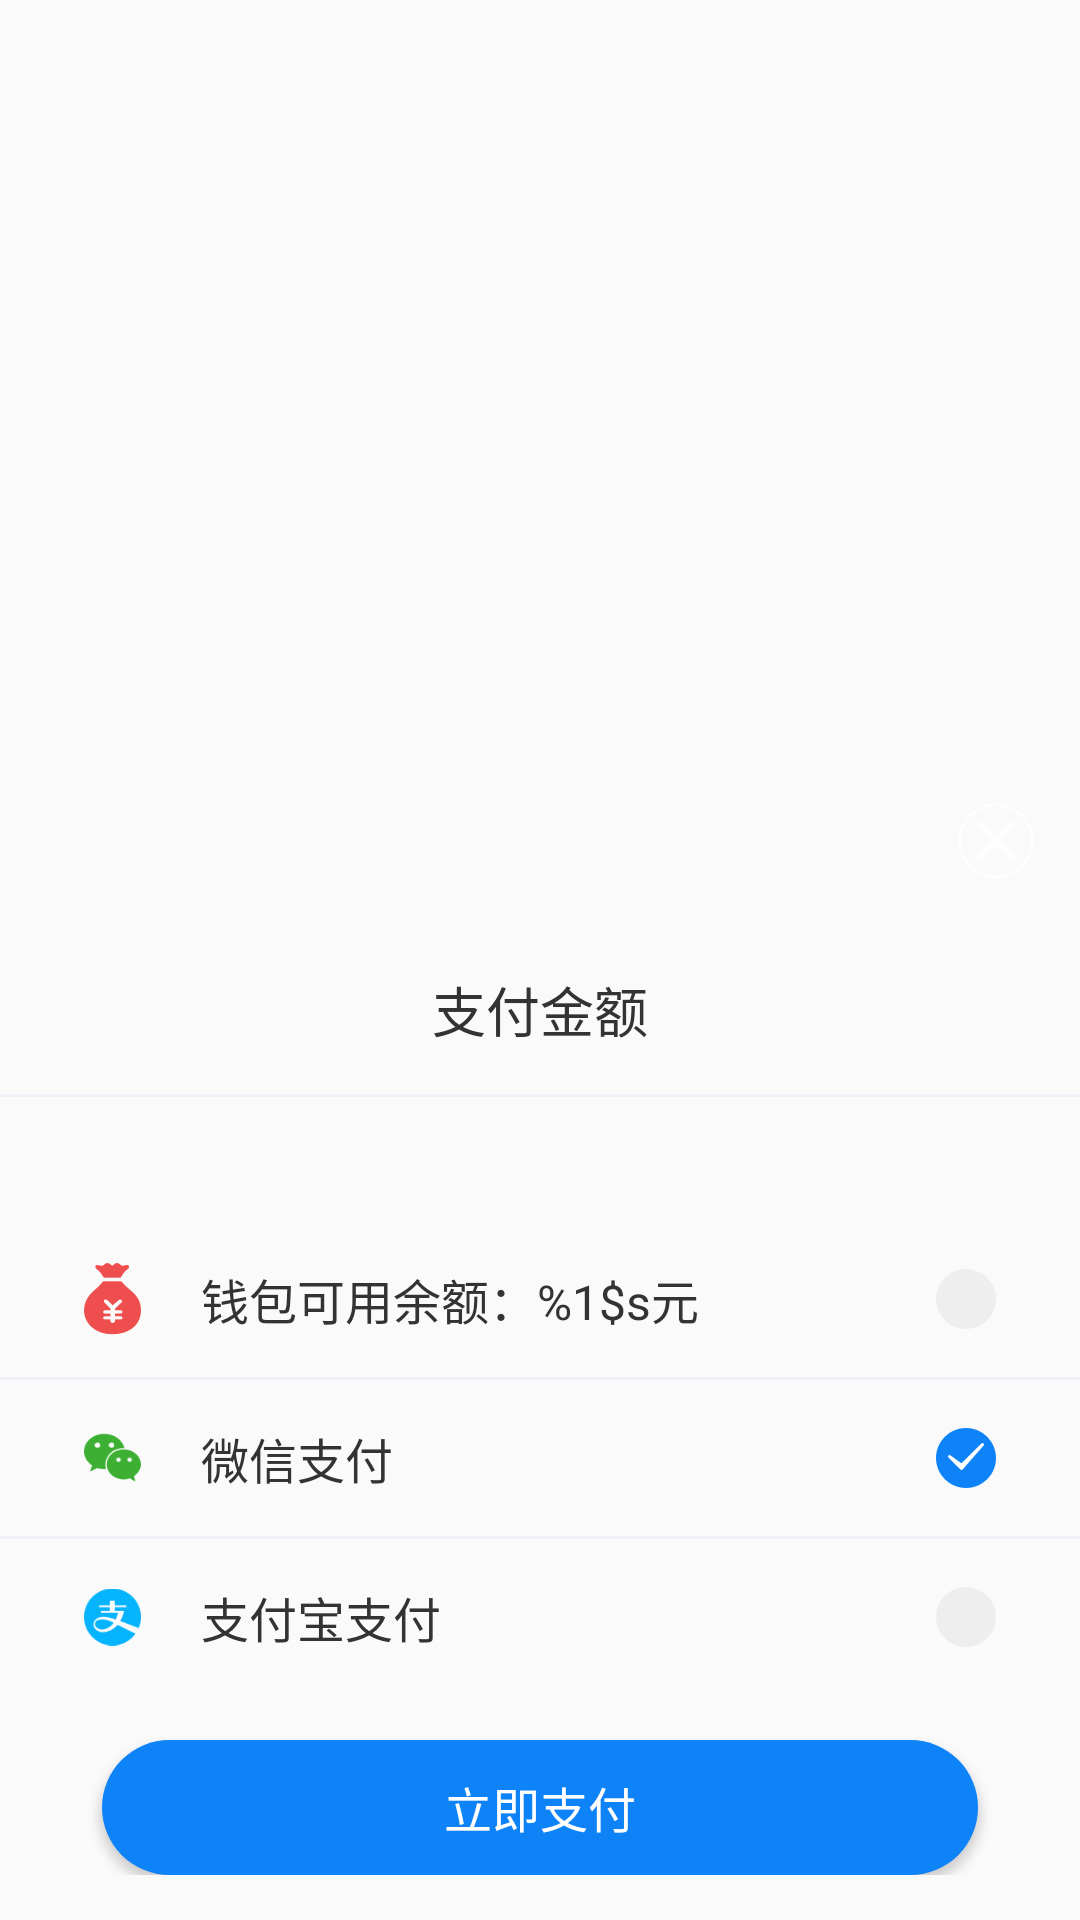

Produce the Android XML layout that renders to this screen, including the resource entries it uses.
<!-- AndroidManifest.xml: application theme AppTheme -->
<!-- res/layout/activity_dialog_pay_custom.xml -->
<?xml version="1.0" encoding="utf-8"?>
<LinearLayout xmlns:android="http://schemas.android.com/apk/res/android"
    xmlns:tools="http://schemas.android.com/tools"
    android:layout_width="match_parent"
    android:layout_height="match_parent"
    android:gravity="bottom">

    <LinearLayout
        android:layout_width="match_parent"
        android:layout_height="wrap_content"
        android:orientation="vertical"
        tools:ignore="UselessParent">

        <ImageView
            android:id="@+id/ivClose"
            android:layout_width="26dp"
            android:layout_height="26dp"
            android:layout_gravity="end"
            android:layout_marginEnd="15dp"
            android:contentDescription="@null"
            android:src="@drawable/icon_close" />

        <LinearLayout
            android:id="@+id/rgPay"
            android:layout_width="match_parent"
            android:layout_height="wrap_content"
            android:layout_marginTop="15dp"
            android:background="@drawable/shape_pay_card"
            android:gravity="center_horizontal"
            android:orientation="vertical"
            android:paddingTop="15dp"
            android:paddingBottom="15dp">

            <TextView
                android:id="@+id/tvPayMoneyLabel"
                android:layout_width="wrap_content"
                android:layout_height="wrap_content"
                android:text="@string/pay_much_tips"
                android:textColor="@color/color_text_black"
                android:textSize="18sp" />

            <View
                android:layout_width="match_parent"
                android:layout_height="1dp"
                android:layout_marginTop="15dp"
                android:background="#EEF1F5 " />

            <TextView
                android:id="@+id/tvPayMoney"
                android:layout_width="wrap_content"
                android:layout_height="wrap_content"
                android:layout_marginTop="10dp"
                android:gravity="bottom"
                android:textColor="@color/color_grey"
                android:textSize="12sp"
                tools:text="实付金额50元" />

            <LinearLayout
                android:id="@+id/llWallet"
                android:layout_width="match_parent"
                android:layout_height="52dp"
                android:layout_marginTop="15dp"
                android:gravity="center_vertical"
                android:orientation="horizontal"
                android:paddingStart="28dp"
                android:paddingEnd="28dp">

                <ImageView
                    android:id="@+id/ivWallet"
                    android:layout_width="19dp"
                    android:layout_height="24dp"
                    android:contentDescription="@null"
                    android:src="@drawable/icon_wallet" />

                <TextView
                    android:id="@+id/tvWalletAvailable"
                    android:layout_width="0dp"
                    android:layout_height="wrap_content"
                    android:layout_marginStart="20dp"
                    android:layout_weight="1"
                    android:text="@string/pay_available"
                    android:textColor="@color/color_text_black"
                    android:textSize="16sp"
                    tools:text="钱包可用余额：68.00元" />

                <RadioButton
                    android:id="@+id/rbWallet"
                    android:layout_width="20dp"
                    android:layout_height="20dp"
                    android:background="@drawable/selector_pay_choose_channel_text"
                    android:button="@null"
                    android:checked="false"
                    android:clickable="false"
                    android:text="" />
            </LinearLayout>

            <View
                android:layout_width="match_parent"
                android:layout_height="1dp"
                android:background="#EEF1F5 " />

            <LinearLayout
                android:id="@+id/llWechatPay"
                android:layout_width="match_parent"
                android:layout_height="52dp"
                android:gravity="center_vertical"
                android:orientation="horizontal"
                android:paddingStart="28dp"
                android:paddingEnd="28dp">

                <ImageView
                    android:id="@+id/ivWechat"
                    android:layout_width="19dp"
                    android:layout_height="24dp"
                    android:contentDescription="@null"
                    android:src="@drawable/icon_wechat" />

                <TextView
                    android:id="@+id/tvWechatAvailable"
                    android:layout_width="0dp"
                    android:layout_height="wrap_content"
                    android:layout_marginStart="20dp"
                    android:layout_weight="1"
                    android:text="@string/pay_wechat_pay"
                    android:textColor="@color/color_text_black"
                    android:textSize="16sp" />

                <RadioButton
                    android:id="@+id/rbWechatPay"
                    android:layout_width="20dp"
                    android:layout_height="20dp"
                    android:background="@drawable/selector_pay_choose_channel_text"
                    android:button="@null"
                    android:checked="true"
                    android:clickable="false"
                    android:text="" />
            </LinearLayout>

            <View
                android:id="@+id/divider"
                android:layout_width="match_parent"
                android:layout_height="1dp"
                android:background="#EEF1F5 " />

            <LinearLayout
                android:id="@+id/llAliPay"
                android:layout_width="match_parent"
                android:layout_height="52dp"
                android:gravity="center_vertical"
                android:orientation="horizontal"
                android:paddingStart="28dp"
                android:paddingEnd="28dp">

                <ImageView
                    android:id="@+id/ivAliPay"
                    android:layout_width="19dp"
                    android:layout_height="24dp"
                    android:contentDescription="@null"
                    android:src="@drawable/icon_aliypay" />

                <TextView
                    android:id="@+id/tvAliPayAvailable"
                    android:layout_width="0dp"
                    android:layout_height="wrap_content"
                    android:layout_marginStart="20dp"
                    android:layout_weight="1"
                    android:text="@string/pay_alipay_tips"
                    android:textColor="@color/color_text_black"
                    android:textSize="16sp" />

                <RadioButton
                    android:id="@+id/rbAliPay"
                    android:layout_width="20dp"
                    android:layout_height="20dp"
                    android:background="@drawable/selector_pay_choose_channel_text"
                    android:button="@null"
                    android:checked="false"
                    android:clickable="false"
                    android:text="" />
            </LinearLayout>

            <Button
                android:id="@+id/btnGoPay"
                android:layout_width="match_parent"
                android:layout_height="45dp"
                android:layout_marginLeft="34dp"
                android:layout_marginTop="15dp"
                android:layout_marginRight="34dp"
                android:background="@drawable/shape_payment_btn"
                android:gravity="center"
                android:text="@string/pay_now"
                android:textColor="@android:color/white"
                android:textSize="16sp" />

        </LinearLayout>

    </LinearLayout>

</LinearLayout>
<!-- resources referenced by this layout -->
<resources>
  <color name="color_grey">#999999</color>
  <color name="color_text_black">#333333</color>
  <!-- drawable icon_aliypay: png bitmap (drawable-xhdpi, 2866 bytes) -->
  <!-- drawable icon_close: png bitmap (drawable-xhdpi, 2906 bytes) -->
  <!-- drawable icon_wallet: png bitmap (drawable-xhdpi, 2584 bytes) -->
  <!-- drawable icon_wechat: png bitmap (drawable-xhdpi, 2864 bytes) -->
  <!-- drawable selector_pay_choose_channel_text (drawable) -->
  <?xml version="1.0" encoding="utf-8"?>
  <selector xmlns:android="http://schemas.android.com/apk/res/android">
      <item android:drawable="@drawable/icon_pay_unselect" android:state_checked="false" />
      <item android:drawable="@drawable/icon_pay_selected" android:state_checked="true" />
  </selector>
  <!-- drawable shape_payment_btn (drawable) -->
  <?xml version="1.0" encoding="utf-8"?>
  <shape xmlns:android="http://schemas.android.com/apk/res/android">
  
      <solid android:color="#0E82F7" />
      <size
          android:width="307dp"
          android:height="45dp" />
      <corners android:radius="22.5dp" />
  </shape>
  <string name="pay_alipay_tips" translatable="false">支付宝支付</string>
  <string name="pay_available" translatable="false">钱包可用余额：%1$s元</string>
  <string name="pay_much_tips" translatable="false">支付金额</string>
  <string name="pay_now" translatable="false">立即支付</string>
  <string name="pay_wechat_pay" translatable="false">微信支付</string>
  <style name="AppTheme" parent="Theme.AppCompat.Light.DarkActionBar">
          
          <item name="colorPrimary">@color/colorPrimary</item>
          <item name="colorPrimaryDark">@color/colorPrimaryDark</item>
          <item name="colorAccent">@color/colorAccent</item>
      </style>
  <!-- drawable icon_pay_unselect: png bitmap (drawable-xhdpi, 1098 bytes) -->
  <!-- drawable icon_pay_selected: png bitmap (drawable-xhdpi, 1841 bytes) -->
  <color name="colorPrimary">#008577</color>
  <color name="colorPrimaryDark">#00574B</color>
  <color name="colorAccent">#D81B60</color>
</resources>
